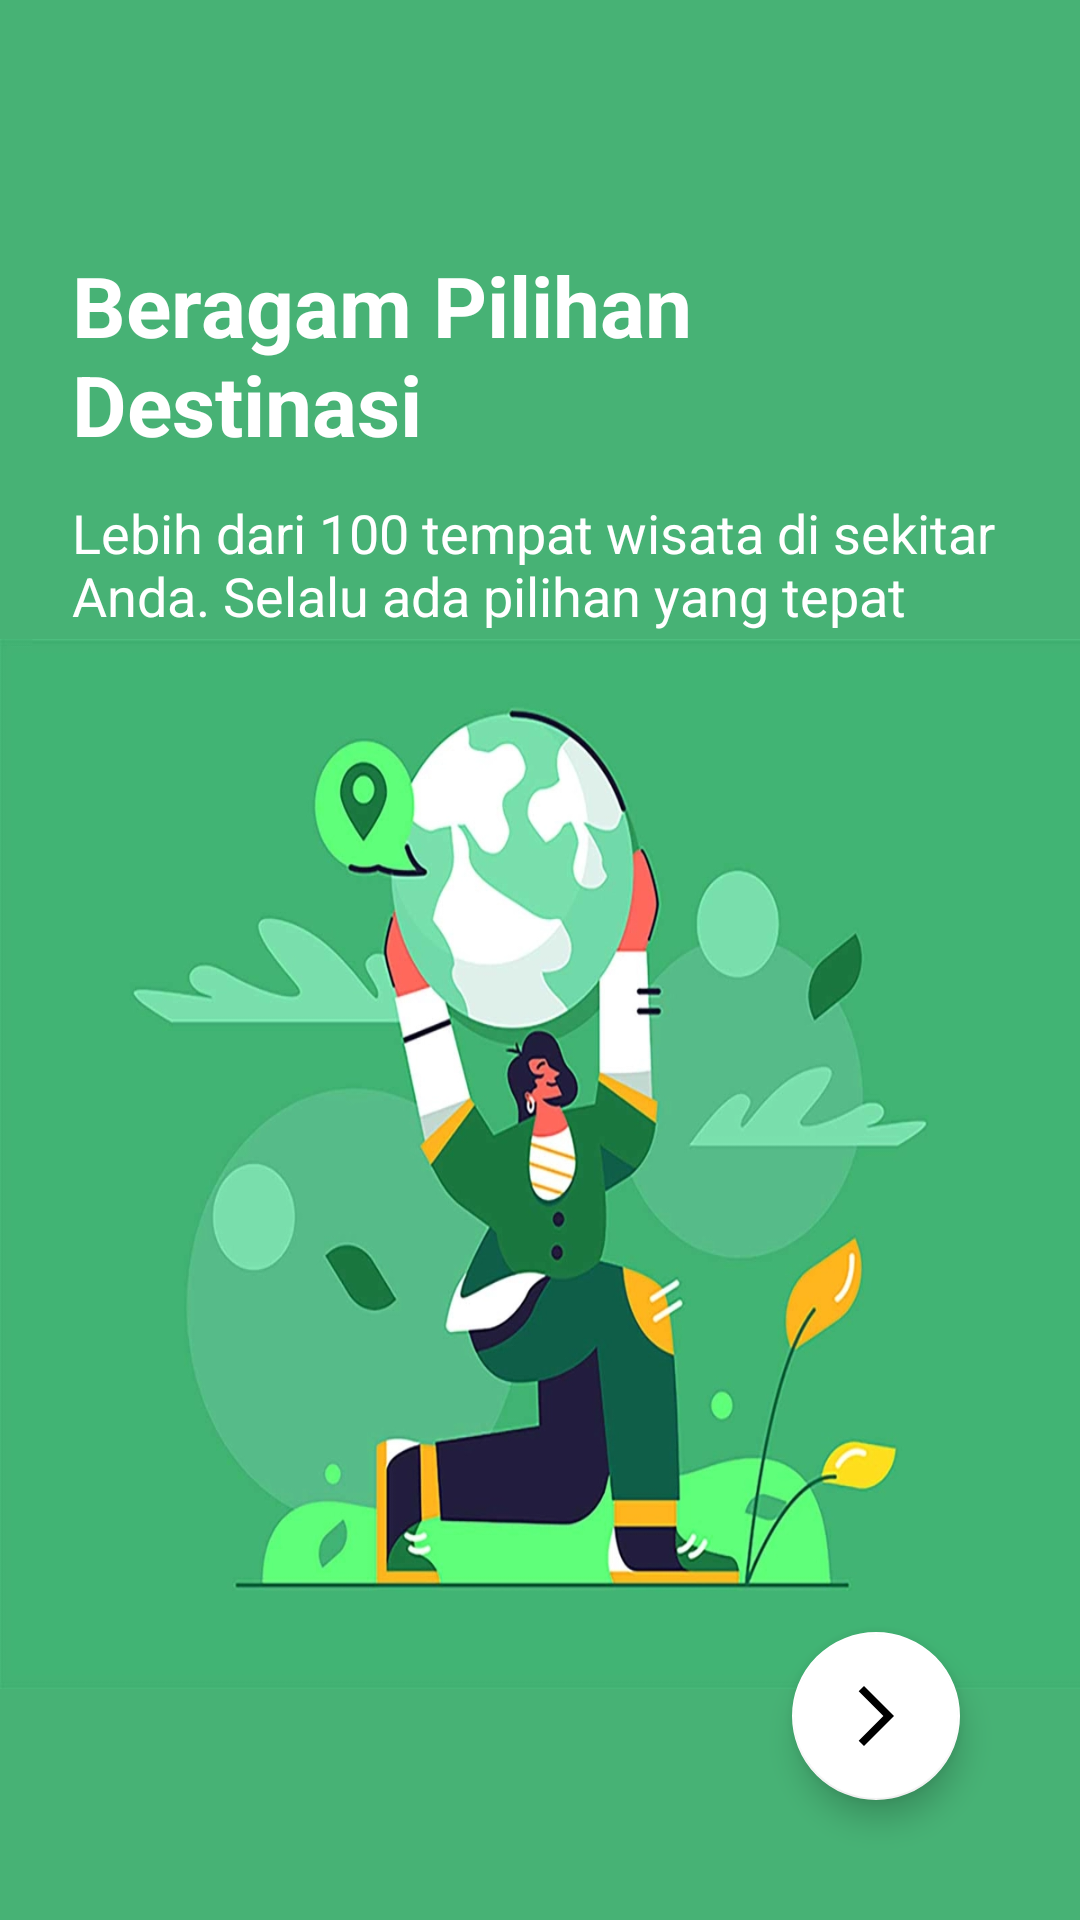

Produce the Android XML layout that renders to this screen, including the resource entries it uses.
<!-- AndroidManifest.xml: application theme Theme.ITR -->
<!-- res/layout/fragment_second_screen.xml -->
<?xml version="1.0" encoding="utf-8"?>
<androidx.constraintlayout.widget.ConstraintLayout xmlns:android="http://schemas.android.com/apk/res/android"
    xmlns:app="http://schemas.android.com/apk/res-auto"
    xmlns:tools="http://schemas.android.com/tools"
    android:layout_width="match_parent"
    android:layout_height="match_parent"
    android:background="@color/bg_green"
    tools:context=".ui.onboarding.screens.SecondScreen">

    <TextView
        android:id="@+id/tv_desc"
        android:layout_width="0dp"
        android:layout_height="wrap_content"
        android:layout_marginLeft="24dp"
        android:layout_marginTop="83dp"
        android:layout_marginRight="24dp"
        android:text="@string/beragam_pilihan_destinasi"
        android:textColor="@color/white"
        android:textSize="28sp"
        android:textStyle="bold"
        app:layout_constraintEnd_toEndOf="parent"
        app:layout_constraintStart_toStartOf="parent"
        app:layout_constraintTop_toTopOf="parent" />

    <TextView
        android:id="@+id/textView2"
        android:layout_width="0dp"
        android:layout_height="wrap_content"
        android:layout_marginLeft="24dp"
        android:layout_marginTop="12dp"
        android:layout_marginRight="24dp"
        android:text="@string/teks2_second"
        android:textColor="@color/white"
        android:textSize="18sp"
        app:layout_constraintEnd_toEndOf="parent"
        app:layout_constraintStart_toStartOf="parent"
        app:layout_constraintTop_toBottomOf="@+id/tv_desc" />

    <ImageView
        android:id="@+id/iv_img"
        android:layout_width="match_parent"
        android:layout_height="350dp"
        android:background="@drawable/second_onboarding_img"
        android:contentDescription="@string/image_onboarding"
        app:layout_constraintBottom_toTopOf="@+id/btn_next2"
        app:layout_constraintEnd_toEndOf="parent"
        app:layout_constraintStart_toStartOf="parent"
        app:layout_constraintTop_toBottomOf="@+id/textView2" />


    <com.google.android.material.floatingactionbutton.FloatingActionButton
        android:id="@+id/btn_next2"
        android:layout_width="wrap_content"
        android:layout_height="wrap_content"
        android:layout_marginEnd="40dp"
        android:layout_marginBottom="40dp"
        android:clickable="true"
        android:contentDescription="swipe new image"
        android:focusable="true"
        app:backgroundTint="@color/white"
        app:layout_constraintBottom_toBottomOf="parent"
        app:layout_constraintEnd_toEndOf="parent"
        app:srcCompat="@drawable/ic_baseline_arrow_forward_ios_24"
        tools:ignore="HardcodedText" />


</androidx.constraintlayout.widget.ConstraintLayout>
<!-- resources referenced by this layout -->
<resources>
  <color name="bg_green">#47B275</color>
  <color name="white">#FFFFFFFF</color>
  <!-- drawable ic_baseline_arrow_forward_ios_24 (drawable) -->
  <vector android:autoMirrored="true" android:height="24dp"
      android:tint="#000000" android:viewportHeight="24"
      android:viewportWidth="24" android:width="24dp" xmlns:android="http://schemas.android.com/apk/res/android">
      <path android:fillColor="@color/black" android:pathData="M6.23,20.23l1.77,1.77l10,-10l-10,-10l-1.77,1.77l8.23,8.23z"/>
  </vector>
  <!-- drawable second_onboarding_img: webp bitmap (drawable, 82858 bytes) -->
  <string name="beragam_pilihan_destinasi">Beragam Pilihan Destinasi</string>
  <string name="image_onboarding">Image OnBoarding</string>
  <string name="teks2_second">Lebih dari 100 tempat wisata di sekitar Anda. Selalu ada pilihan yang tepat untuk Anda</string>
  <style name="Theme.ITR" parent="Theme.MaterialComponents.DayNight.DarkActionBar">
          
          <item name="colorPrimary">@color/primaryColor</item>
          <item name="colorPrimaryVariant">@color/secondaryColor</item>
          <item name="colorOnPrimary">@color/white</item>
          
          <item name="colorSecondary">@color/teal_200</item>
          <item name="colorSecondaryVariant">@color/teal_700</item>
          <item name="colorOnSecondary">@color/black</item>
          
          <item name="android:statusBarColor">@color/white</item>
          
      </style>
  <color name="black">#FF000000</color>
  <color name="primaryColor">#50C2C9</color>
  <color name="secondaryColor">#55BBAF</color>
  <color name="teal_200">#FF03DAC5</color>
  <color name="teal_700">#FF018786</color>
</resources>
